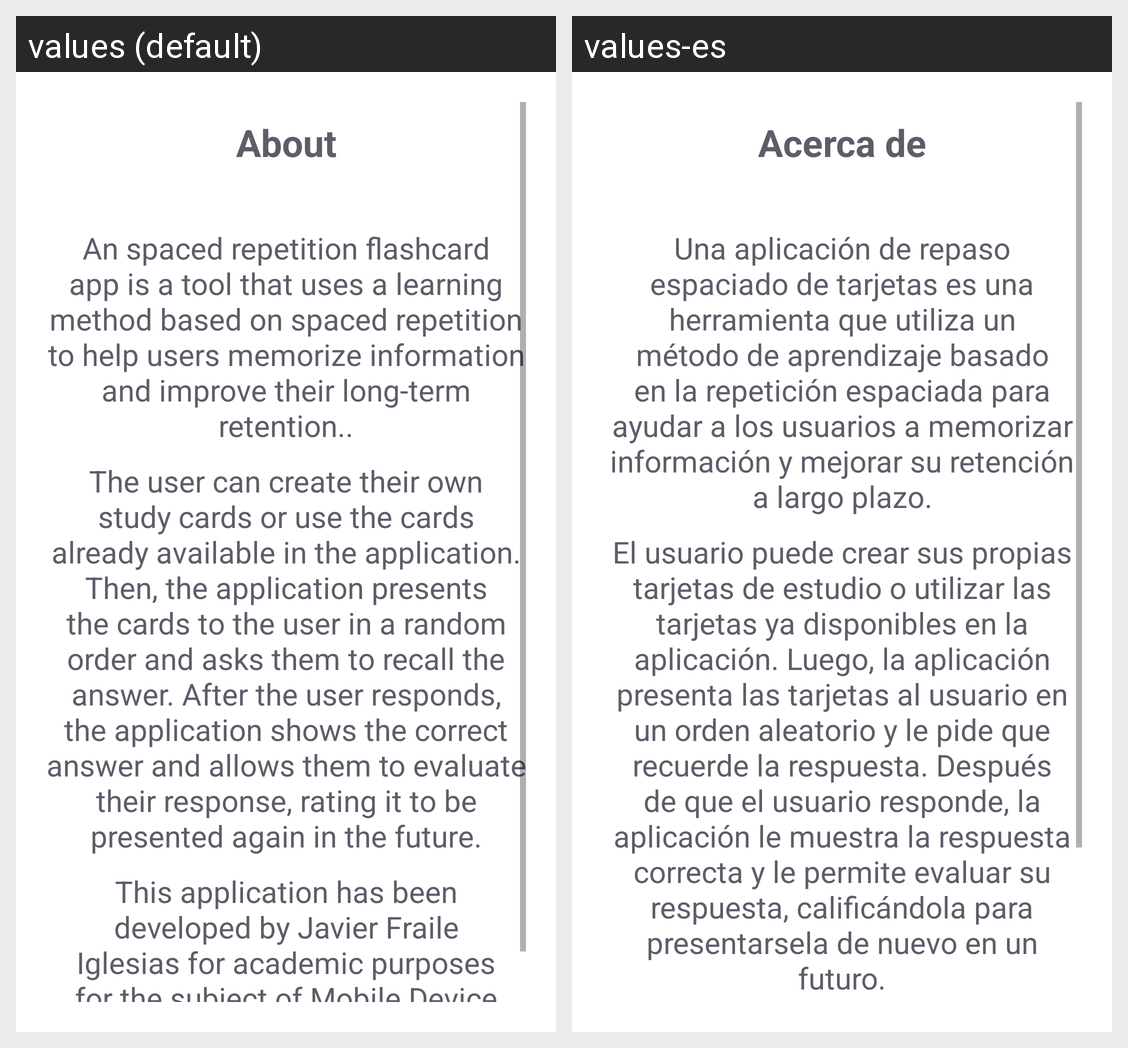

Translations of the strings shown on this Android screen, per locale in the grid:
Android screen res/layout/fragment_about.xml rendered under 2 locales, left to right: values (default), values-es. Device: Nexus 5 (rendered at 1080×1920; each locale shown at half size, 540×960, under a caption strip naming it); theme Theme.Cards.
Strings drawn on this screen, with the default value and each locale's value (text and hints the layout hard-codes, and strings that could not be matched under every locale, appear in the picture but are not listed):

app_about
  values: About
  values-es: Acerca de

descripction_about1
  values: An spaced repetition flashcard app is a tool that uses a learning method based on spaced repetition to help users memorize information and improve their long-term retention..
  values-es: Una aplicación de repaso espaciado de tarjetas es una herramienta que utiliza un método de aprendizaje basado en la repetición espaciada para ayudar a los usuarios a memorizar información y mejorar su retención a largo plazo.

descripction_about2
  values: The user can create their own study cards or use the cards already available in the application. Then, the application presents the cards to the user in a random order and asks them to recall the answer. After the user responds, the application shows the correct answer and allows them to evaluate their response, rating it to be presented again in the future.
  values-es: El usuario puede crear sus propias tarjetas de estudio o utilizar las tarjetas ya disponibles en la aplicación. Luego, la aplicación presenta las tarjetas al usuario en un orden aleatorio y le pide que recuerde la respuesta. Después de que el usuario responde, la aplicación le muestra la respuesta correcta y le permite evaluar su respuesta, calificándola para presentarsela de nuevo en un futuro.
